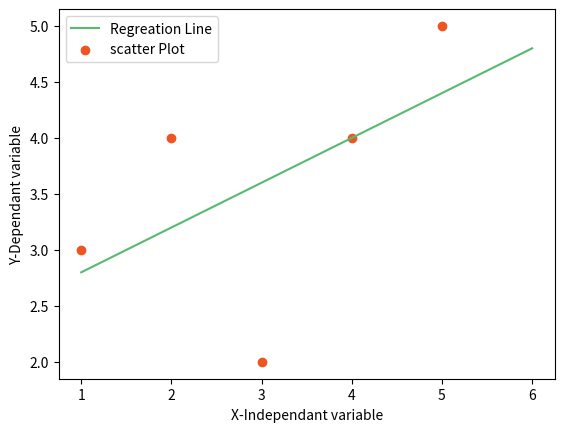

Source code (Python):
import pandas as pd 
import numpy as np 
import matplotlib.pyplot as plt



def linear():
	x=[1,2,3,4,5]
	y=[3,4,2,4,5]

	print("Independent Variable ",x)
	print("Dependent Variable   ",y)

	#y=mx+c
	#m=sum(x-x_mean)(y-y_mean)/sum(x-x_mean)
	x_mean=np.mean(x)
	y_mean=np.mean(y)

	print("x_mean ",x_mean)
	print("y_mean ",y_mean)
	N=0
	D=0
	for i in range(len(x)):
		N+=(x[i]-x_mean)*(y[i]-y_mean)
		D+=(x[i]-x_mean)**2

	m=N/D
	print("Mean   ",m)


	#c=y_mean-m*x_mean
	c=y_mean-(m*x_mean)
	print("Y intersect point(C) ",c)

	n=len(x)
	X=np.linspace(1,6,n)
	Y=c +( m * X)

	plt.plot(X,Y,color='#58b970',label="Regreation Line")
	plt.scatter(x,y,color='#ef5423',label="scatter Plot")

	plt.xlabel('X-Independant variable')
	plt.ylabel('Y-Dependant variable')

	plt.legend()
	plt.show()

	#yp=m*x+c

	#n=sum{(y-yp)**2} d=sum{(y-y_mean)**2}
	nu=0
	d=0
	for i in range(n):
		yp=(m*x[i])+c
		nu+=(y[i]-yp)**2
		d+=(y[i]-y_mean)**2
	r2=1-(nu/d)
	print("Goodness Of Fit Using R2 Method ",r2)
def main():
	print("*"*50)
	print("Linear Regreation Algo User -:")
	print("*"*50)

	linear();

if __name__=="__main__":
	main()



# output-:


# [redacted]
# $ python linear_algo.py
# **************************************************
# Linear Regreation Algo User -:
# **************************************************
# Independent Variable  [1, 2, 3, 4, 5]
# Dependent Variable    [3, 4, 2, 4, 5]
# x_mean  3.0
# y_mean  3.6
# Mean    0.4
# Y intersect point(C)  2.4
# Goodness Of Fit Using R2 Method  0.3076923076923078

